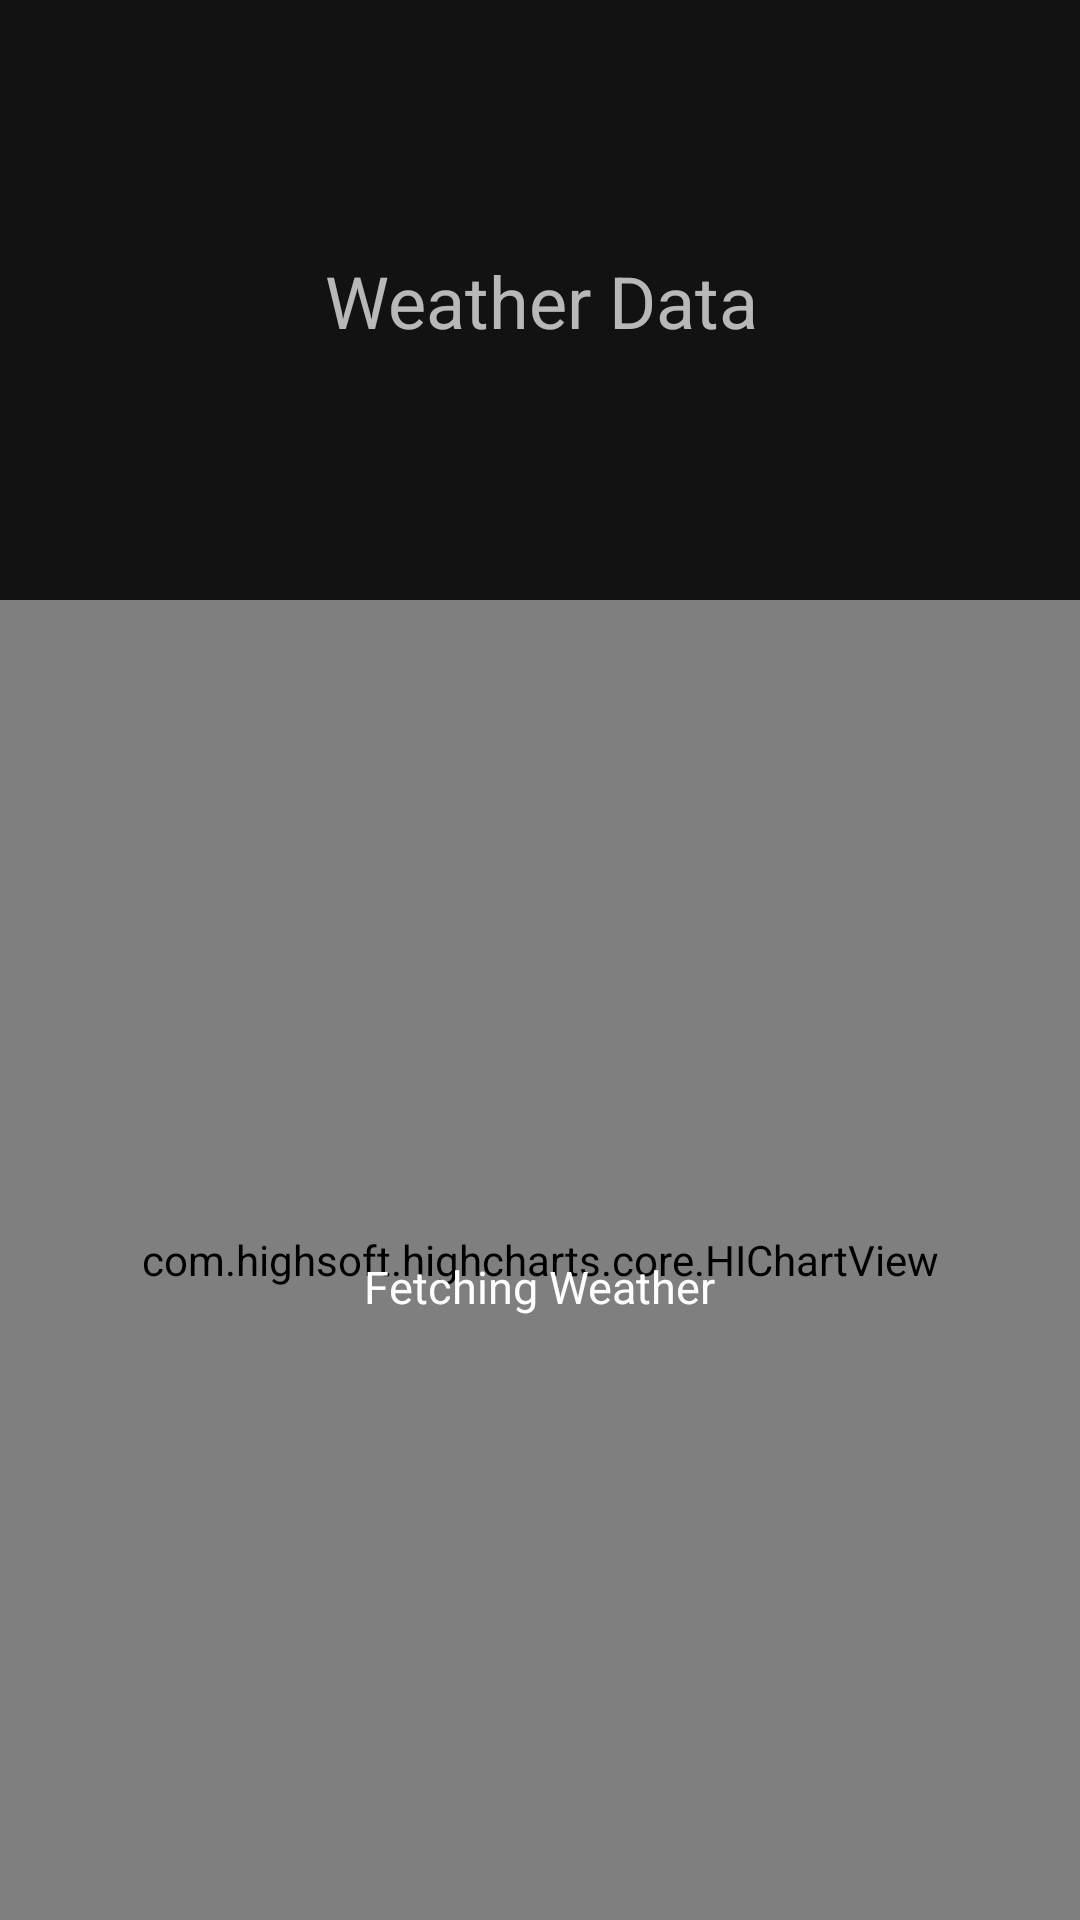

This screen was rendered from an Android layout file. Write that file and the resources it references.
<!-- AndroidManifest.xml: application theme Theme.WeatherApp -->
<!-- res/layout/fragment_weather_data_tab.xml -->
<?xml version="1.0" encoding="utf-8"?>
<FrameLayout xmlns:android="http://schemas.android.com/apk/res/android"
    xmlns:app="http://schemas.android.com/apk/res-auto"
    xmlns:tools="http://schemas.android.com/tools"
    android:layout_width="match_parent"
    android:layout_height="match_parent"
    tools:context=".WeatherDataTabFragment">

    
    <androidx.constraintlayout.widget.ConstraintLayout
        android:id="@+id/topConstr"
        android:layout_width="match_parent"
        android:layout_height="match_parent">

        <androidx.constraintlayout.widget.ConstraintLayout
            android:id="@+id/constraintLayout"
            android:layout_width="409dp"
            android:layout_height="200dp"
            app:layout_constraintEnd_toEndOf="parent"
            app:layout_constraintStart_toStartOf="parent"
            app:layout_constraintTop_toTopOf="parent">

            <TextView
                android:id="@+id/textView"
                android:layout_width="wrap_content"
                android:layout_height="wrap_content"
                android:text="Weather Data"
                android:textSize="24sp"
                app:layout_constraintBottom_toBottomOf="parent"
                app:layout_constraintEnd_toEndOf="parent"
                app:layout_constraintStart_toStartOf="parent"
                app:layout_constraintTop_toTopOf="parent" />
        </androidx.constraintlayout.widget.ConstraintLayout>

        <com.highsoft.highcharts.core.HIChartView
            android:id="@+id/gaugeChart"
            android:layout_width="match_parent"
            android:layout_height="0dp"
            app:layout_constraintBottom_toBottomOf="parent"
            app:layout_constraintEnd_toEndOf="parent"
            app:layout_constraintHorizontal_bias="0.0"
            app:layout_constraintStart_toStartOf="parent"
            app:layout_constraintTop_toBottomOf="@+id/constraintLayout" />

        <include
            android:id="@+id/loadingView"
            layout="@layout/progress_bar"
            android:layout_width="match_parent"
            android:layout_height="0dp"
            app:layout_constraintBottom_toBottomOf="parent"
            app:layout_constraintEnd_toEndOf="parent"
            app:layout_constraintHorizontal_bias="0.0"
            app:layout_constraintStart_toStartOf="parent"
            app:layout_constraintTop_toBottomOf="@+id/constraintLayout" />

    </androidx.constraintlayout.widget.ConstraintLayout>

</FrameLayout>
<!-- res/layout/progress_bar.xml (included above) -->
<?xml version="1.0" encoding="utf-8"?>
<androidx.appcompat.widget.LinearLayoutCompat xmlns:android="http://schemas.android.com/apk/res/android"
    xmlns:tools="http://schemas.android.com/tools"
    android:layout_width="match_parent"
    android:layout_height="match_parent"
    xmlns:app="http://schemas.android.com/apk/res-auto"
    android:layout_gravity="center"
    android:orientation="vertical"
    android:gravity="center_horizontal|center_vertical"
    android:id="@+id/progress_bar">

        <ProgressBar
            android:id="@+id/spinner"
            android:layout_width="wrap_content"
            android:layout_height="wrap_content"
            android:indeterminateDrawable="@drawable/spinner"
            app:layout_constraintEnd_toEndOf="parent"
            app:layout_constraintHorizontal_bias="0.235"
            app:layout_constraintStart_toStartOf="parent"
            app:layout_constraintTop_toTopOf="parent" />

        <TextView
            android:layout_width="wrap_content"
            android:layout_height="wrap_content"
            android:layout_marginTop="18dp"
            android:text="Fetching Weather"
            android:textColor="@android:color/white"
            android:textSize="15sp"
            app:layout_constraintTop_toTopOf="parent"
            tools:layout_editor_absoluteX="0dp" />
</androidx.appcompat.widget.LinearLayoutCompat>
<!-- resources referenced by this layout -->
<resources>
  <style name="Theme.WeatherApp" parent="Theme.MaterialComponents.NoActionBar">
          
          <item name="colorPrimary">@color/white</item>
  
          <item name="colorOnPrimary">@color/black</item>
          
  
  
  
  
  
  
  
  
  
      </style>
  <color name="white">#FFFFFFFF</color>
  <color name="black">#FF000000</color>
</resources>
